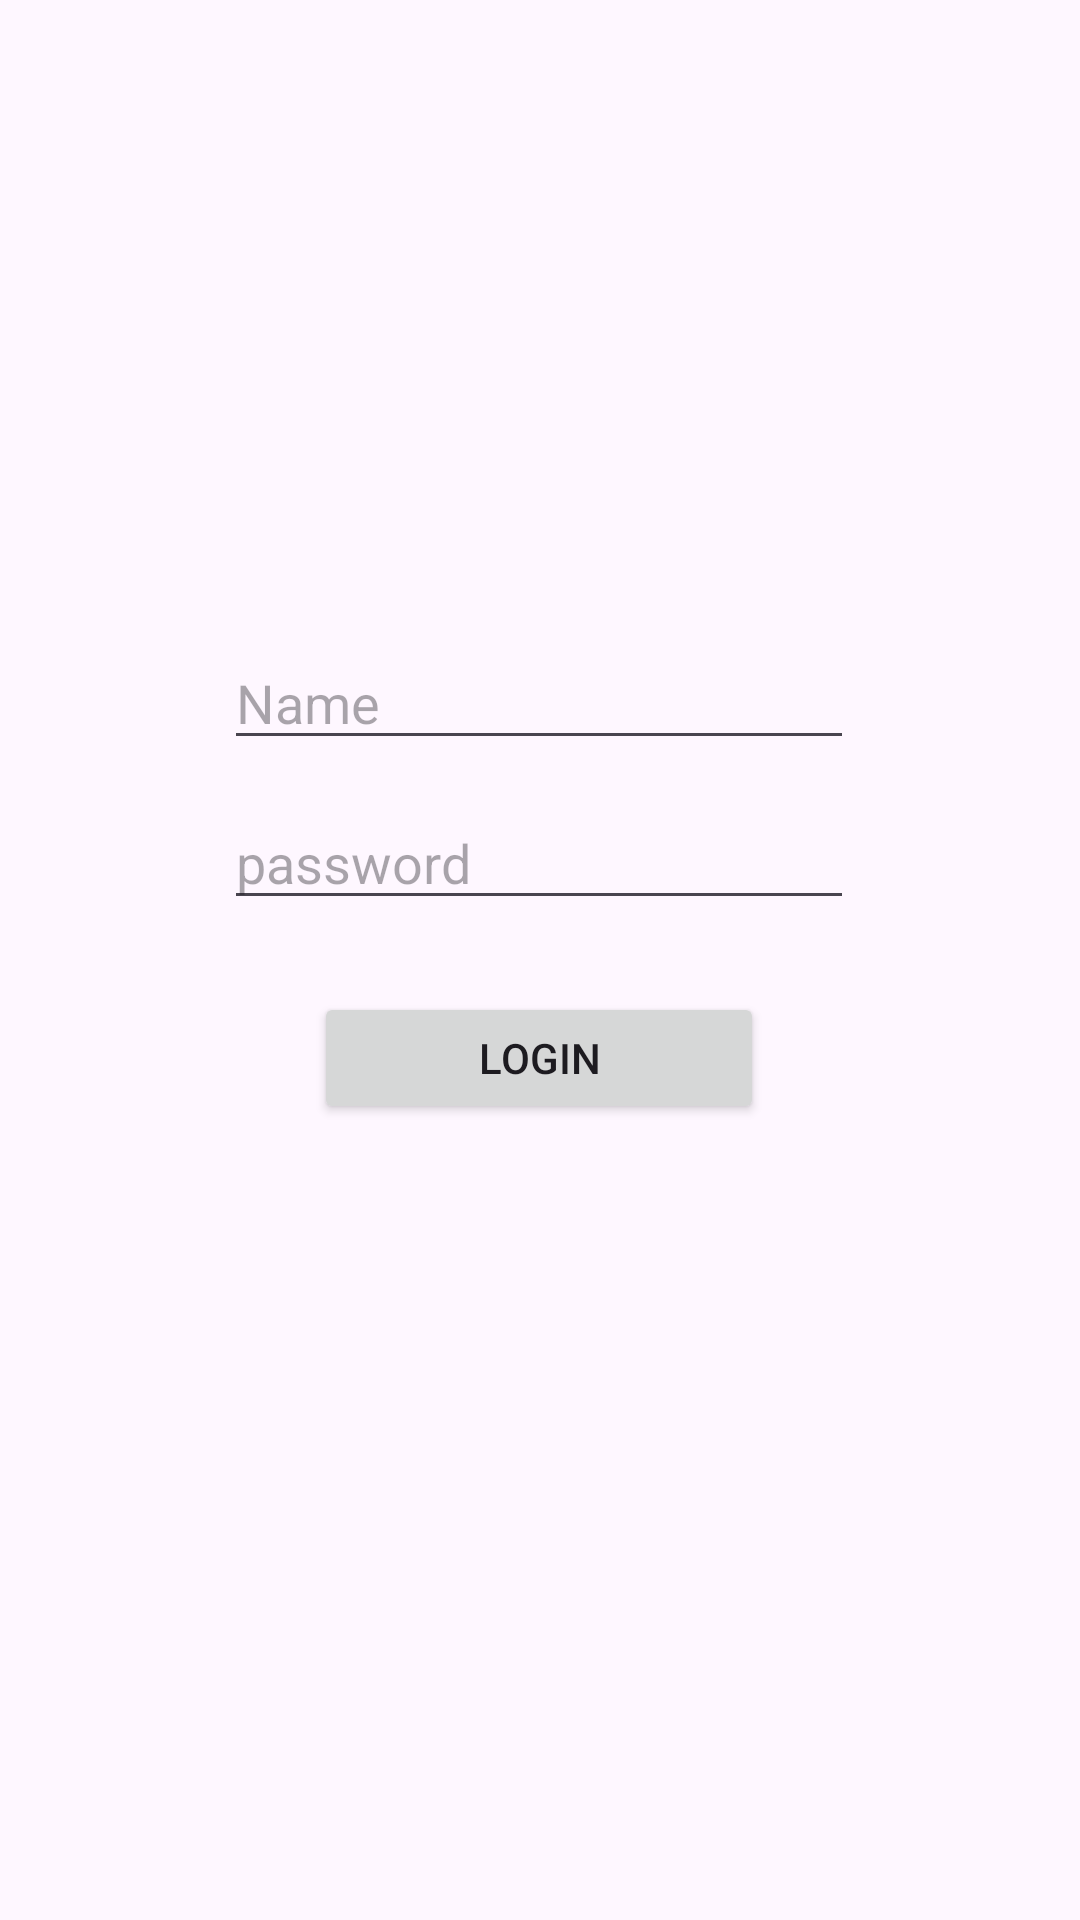

Android layout source for this screen:
<!-- AndroidManifest.xml: application theme Theme.GibranApps -->
<!-- res/layout/activity_auth.xml -->
<?xml version="1.0" encoding="utf-8"?>
<androidx.constraintlayout.widget.ConstraintLayout xmlns:android="http://schemas.android.com/apk/res/android"
    xmlns:app="http://schemas.android.com/apk/res-auto"
    xmlns:tools="http://schemas.android.com/tools"
    android:id="@+id/main"
    android:layout_width="match_parent"
    android:layout_height="match_parent"
    tools:context=".AuthActivity">

    <ImageView
        android:id="@+id/imageView2"
        android:layout_width="wrap_content"
        android:layout_height="wrap_content"
        android:layout_marginTop="140dp"
        app:layout_constraintEnd_toEndOf="parent"
        app:layout_constraintHorizontal_bias="0.498"
        app:layout_constraintStart_toStartOf="parent"
        app:layout_constraintTop_toTopOf="parent"
        tools:srcCompat="@tools:sample/avatars" />

    <EditText
        android:id="@+id/editTextText"
        android:layout_width="wrap_content"
        android:layout_height="wrap_content"
        android:layout_marginTop="72dp"
        android:ems="10"
        android:inputType="text"
        android:hint="Name"
        app:layout_constraintEnd_toEndOf="parent"
        app:layout_constraintHorizontal_bias="0.497"
        app:layout_constraintStart_toStartOf="parent"
        app:layout_constraintTop_toBottomOf="@+id/imageView2" />

    <EditText
        android:id="@+id/editTextTextPassword"
        android:layout_width="wrap_content"
        android:layout_height="wrap_content"
        android:layout_marginTop="12dp"
        android:ems="10"
        android:inputType="textPassword"
        android:hint="password"
        app:layout_constraintEnd_toEndOf="parent"
        app:layout_constraintHorizontal_bias="0.497"
        app:layout_constraintStart_toStartOf="parent"
        app:layout_constraintTop_toBottomOf="@+id/editTextText" />

    <Button
        android:id="@+id/btnLogin"
        android:layout_width="150dp"
        android:layout_height="44dp"
        android:layout_marginTop="24dp"
        android:text="Login"
        app:layout_constraintEnd_toEndOf="parent"
        app:layout_constraintHorizontal_bias="0.498"
        app:layout_constraintStart_toStartOf="parent"
        app:layout_constraintTop_toBottomOf="@+id/editTextTextPassword" />
</androidx.constraintlayout.widget.ConstraintLayout>
<!-- resources referenced by this layout -->
<resources>
  <style name="Theme.GibranApps" parent="Base.Theme.GibranApps" />
  <style name="Base.Theme.GibranApps" parent="Theme.Material3.DayNight.NoActionBar">
          
          
      </style>
</resources>
